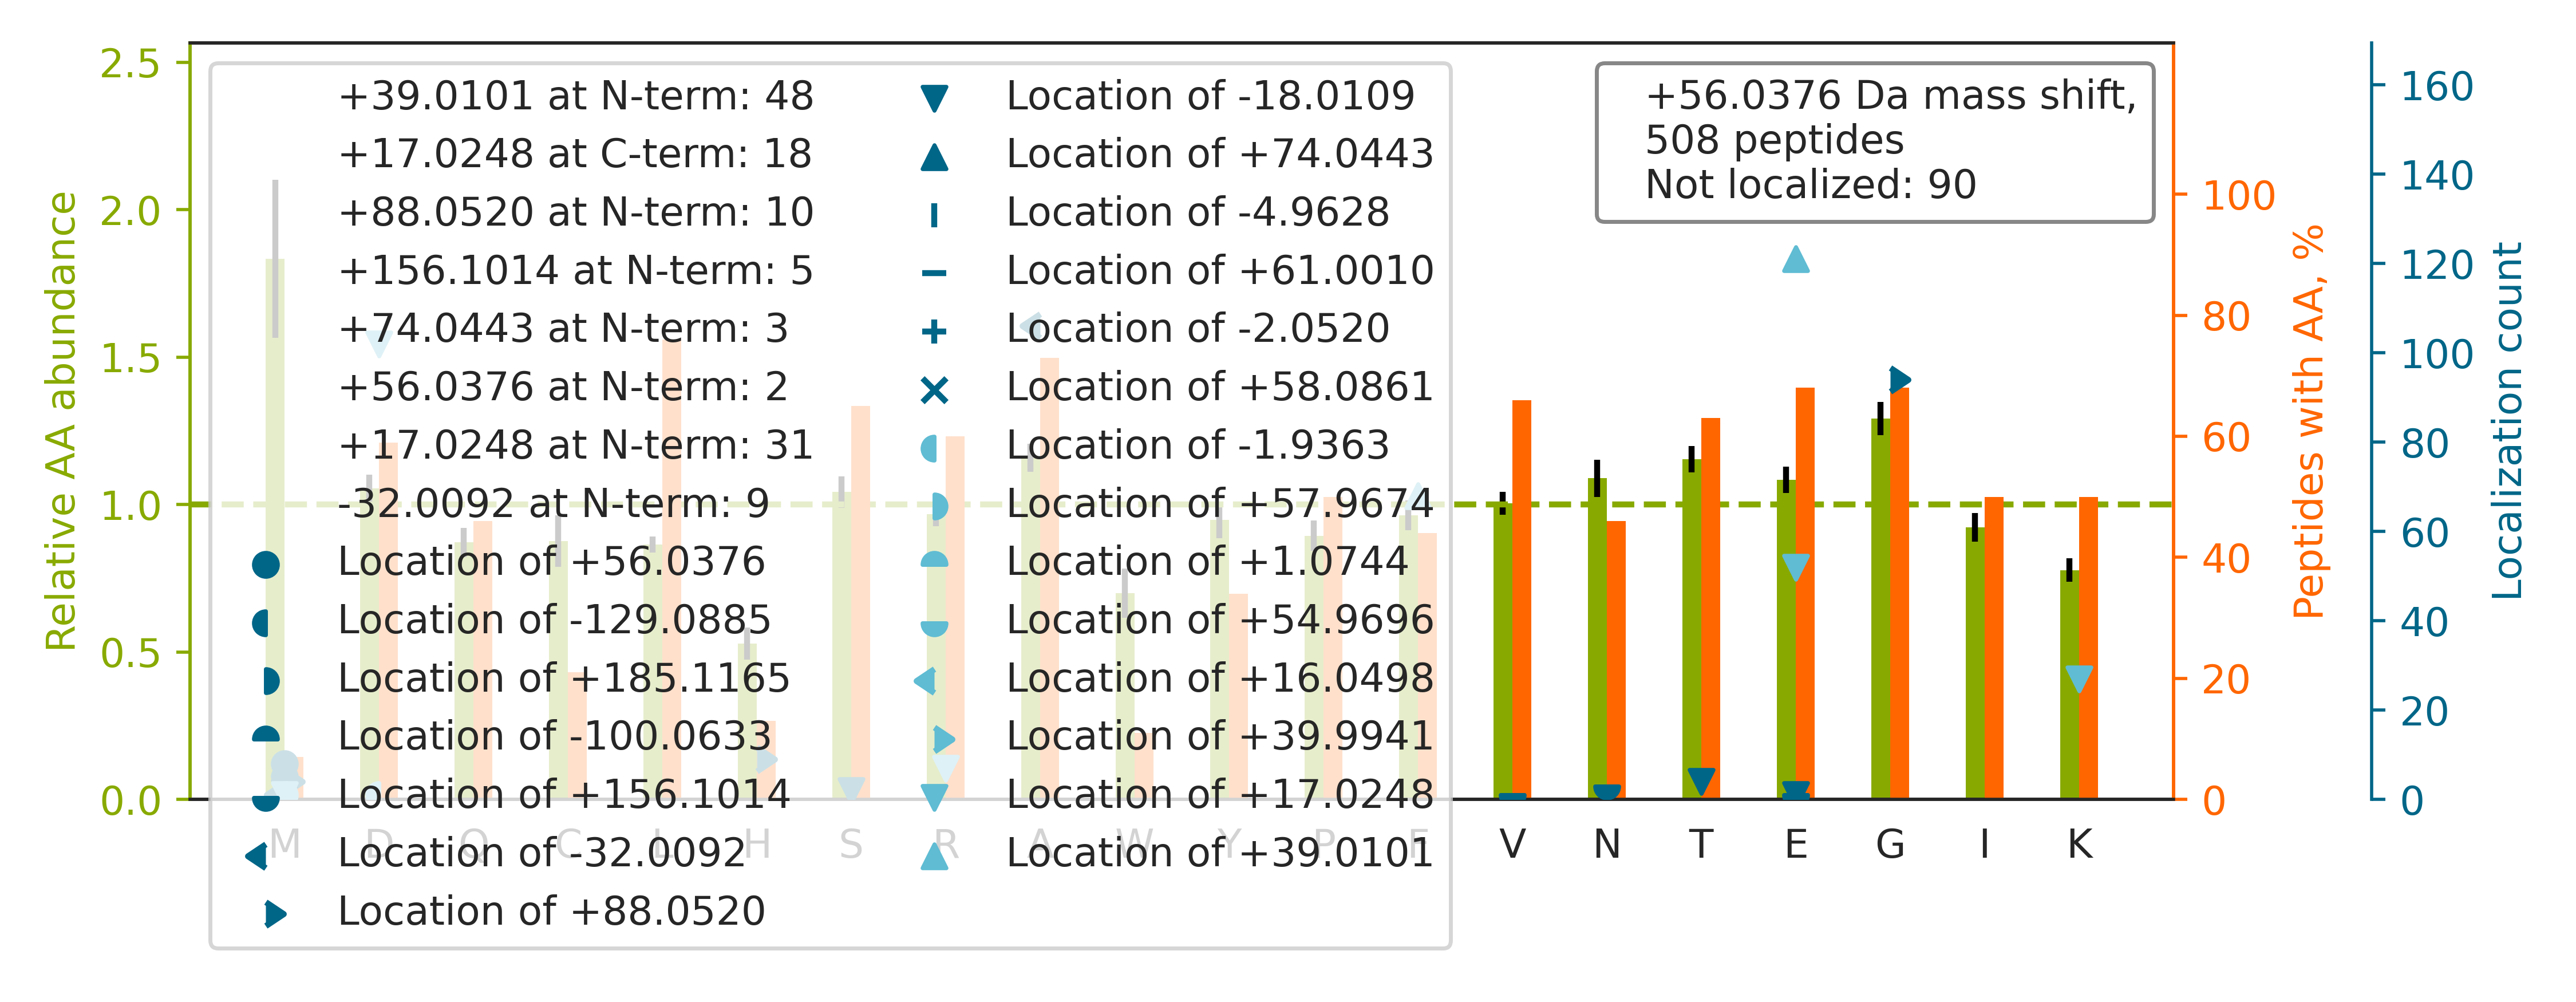

Values plotted in this chart, from the file beside it:
top isoform	localization score	spectrum
R.VQDD[+17]E[+39]VGDGTTSVTVLAAELLR.E	0.5279	40CPTAC_COprospective_W_VU_20150909_05CO…
R.NQGGYGGSSSSSSYGSGR.R		03CPTAC_COprospective_W_VU_20150624_05CO…
K.VQGG[+88]A[-32]LEDSQLVAGVAFK.K	0.6289	10CPTAC_COprospective_W_VU_20151002_05CO…
K.E[+39]IGWTD[+17]VGGWTGQGGSILGTK.R	1	66CPTAC_COprospective_W_VU_20160323_11CO…
K.E[+39]ILVGD[+17]VGQTVDDPYATFVK.M	0.9966	73CPTAC_COprospective_W_VU_20160422_11CO…
K.E[+39]LAPAVSVLQLFCSSPK[+17].A	0.7901	73CPTAC_COprospective_W_VU_20160422_11CO…
R.E[+39]GIITIE[+17]SQDGGPFPQLGSR.A	0.9422	63CPTAC_COprospective_W_VU_20160316_11CO…
R.LA[-32]STLVH[+88]LGEYQAAVDGAR.K	0.995	73CPTAC_COprospective_W_VU_20160422_11CO…
K.EYLG[+88]A[-32]ICSCTCFGGQR.G	1	73CPTAC_COprospective_W_VU_20160422_11CO…
R.IAASA[-32]TCG[+88]EEAPAR.G	0.08302	64CPTAC_COprospective_W_VU_20160318_11CO…
R.E[+39]LIQTSALNFLTPLR[+17].N	0.2891	70CPTAC_COprospective_W_VU_20160421_11CO…
K.VDKGVVPLAGTD[+17]GE[+39]TTTQGLDGLSER.C	0.9624	05CPTAC_COprospective_W_VU_20150915_05CO…
K.GSLVQASEANLQAAQDFVR.G		81CPTAC_COprospective_W_VU_20160915_11CO…
R.VPTANVSVVDLTCR.L		84CPTAC_COprospective_W_VU_20160916_05CO…
R.E[+39]VAAFAQFGSD[+17]LDAATQQLLSR.G	0.877	56CPTAC_COprospective_W_VU_20160303_01CO…
K.SVVF[+39]AQD[+17]SVYLDALNYR.Q	1	40CPTAC_COprospective_W_VU_20150909_05CO…
K.IE[+39]D[+17]LSQEAQLAAAEK.F	0.864	60CPTAC_COprospective_W_VU_20160311_27CO…
R.NPELQNLLLDDFFK.S		35CPTAC_COprospective_W_VU_20150901_16CO…
K.E[+39]ASSVSD[+17]FNQNFEVPNR.I	0.9994	72CPTAC_COprospective_W_VU_20160422_05CO…
K.ILVVIE[+39]PLLID[+17]EDYYAR.V	0.8471	40CPTAC_COprospective_W_VU_20150909_05CO…
K.GQTGAILQDTVESLSK.T		30CPTAC_COprospective_W_VU_20150810_20CO…
K.E[+39]GTD[+17]SSQGIPQLVSNISACQVIAEAVR.…	1	57CPTAC_COprospective_W_VU_20160317_15CO…
K.SK[+17]LTF[+39]SCLGGSDNFK.H	1	33CPTAC_COprospective_W_VU_20150818_11CO…
R.IQCSVSA[-32]LNQG[+88]QVWIGGR.I	0.9996	02CPTAC_COprospective_W_VU_20150624_01CO…
K.YSLQASSQTLTLTVTSR.A		02CPTAC_COprospective_W_VU_20150624_01CO…
K.E[+39]IVD[+17]SYLPVILDIIK.G	1	77CPTAC_COprospective_W_VU_20160504_11CO…
K.F[+39]GE[+17]VVDCTLKLDPITGR.S	0.9998	27CPTAC_COprospective_W_VU_20150810_22CO…
K.D[+17]F[+39]PLNDLLSATELDKIR.Q	1	64CPTAC_COprospective_W_VU_20160318_11CO…
K.E[+39]LLTQPGD[+17]WTLFVPTNDAFK.G	1	68CPTAC_COprospective_W_VU_20160406_14CO…
R.LFVG[+88]NLPA[-32]DITEDEFKR.L	0.9908	40CPTAC_COprospective_W_VU_20150909_05CO…
R.E[+39]PGQD[+17]LVVLPLSITTDFIPSFR.L	0.9999	54CPTAC_COprospective_W_VU_20160226_01CO…
R.GGSTSYGTGSETESPR.N		88CPTAC_COprospective_W_VU_20160705_11CO…
K.MDENEFVAVTSTNAAK.I		12CPTAC_COprospective_W_VU_20151016_05CO…
R.STSESTAALGCLVK.D		42CPTAC_COprospective_W_VU_20151124_05CO…
K.E[+17]F[+39]ADSLGIPFLETSAK.N	0.981	65CPTAC_COprospective_W_VU_20160322_05CO…
R.VDAQD[+17]E[+39]TAAEFTLR.L	0.04477	13CPTAC_COprospective_W_VU_20151030_06CO…
R.E[+39]D[+17]AQVAAEILEIADTPSGDKTSLETR.F	0.9973	52CPTAC_COprospective_W_VU_20160223_11CO…
R.VAPEEHPTLLTEAPLNPK.A		83CPTAC_COprospective_W_VU_20160524_05CO…
K.VHSPSGALEECYVTEIDQDKYAVR.F		88CPTAC_COprospective_W_VU_20160705_11CO…
K.EILG[+88]TA[-32]QSVGCNVDGR.H	0.9981	71CPTAC_COprospective_W_VU_20160414_14CO…
K.VGE[+39]AGLLSVD[+17]CSEAGPGALGLEAVSDSG…	0.9674	02CPTAC_COprospective_W_VU_20150624_01CO…
K.F[+39]LD[+17]GDELTLADCNLLPK.L	0.9178	83CPTAC_COprospective_W_VU_20160524_05CO…
K.VLG[+88]A[-32]FSDGLAHLDNLK.G	1	24CPTAC_COprospective_W_VU_20150215_01CO…
R.IG[+88]GVQQDTILA[-32]EGLHFR.I	0.5463	42CPTAC_COprospective_W_VU_20151124_05CO…
R.VTSAVE[+39]ALLSAD[+17]SASR.K	1.0	30CPTAC_COprospective_W_VU_20150810_20CO…
R.G[+88]A[-32]DCCVLVFDVTAPNTFK.T	0.9999	01CPTAC_COprospective_W_VU_20150901_01CO…
R.ILG[+88]A[-32]DTSVDLEETGR.V	1	71CPTAC_COprospective_W_VU_20160414_14CO…
K.M[+74]SAT[-18]FIGNSTAIQELFKR.I	0.08473	46CPTAC_COprospective_W_VU_20151209_09CO…
R.KF[+39]LD[+17]GDELTLADCNLLPK.L	0.8545	88CPTAC_COprospective_W_VU_20160705_11CO…
R.E[+39]GPYSISVLYGD[+17]EEVPR.S	0.8166	60CPTAC_COprospective_W_VU_20160311_27CO…
R.E[+39]LE[+17]SQISELQEDLESER.A	0.5835	63CPTAC_COprospective_W_VU_20160316_11CO…
K.E[+39]GGLGPLNIPLLAD[+17]VTR.R	0.857	62CPTAC_COprospective_W_VU_20160311_05CO…
R.NDYAT[-18]M[+74]LPDSTEIDQDTINR.I	0.0006819	56CPTAC_COprospective_W_VU_20160303_01CO…
R.M[+56]VSDINNAWGCLEQVEK.G	0.9295	50CPTAC_COprospective_W_VU_20151222_05CO…
R.E[+39]LD[+17]ALDANDELTPLGR.I	0.8965	83CPTAC_COprospective_W_VU_20160524_05CO…
R.AVSTCA[-32]H[+88]LFWSGR.N	0.8824	05CPTAC_COprospective_W_VU_20150915_05CO…
K.YDCSSADINPIGGISK.T		02CPTAC_COprospective_W_VU_20150624_01CO…
K.EG[+88]IPA[-32]LDNFLDKL.-	1	83CPTAC_COprospective_W_VU_20160524_05CO…
R.F[+39]GID[+17]DQDFQNSLTR.S	0.8992	39CPTAC_COprospective_W_VU_20150909_09CO…
K.NVIAE[+39]TIK[+17]GQTGAILQDTVESLSK.T	0.907	30CPTAC_COprospective_W_VU_20150810_20CO…
... 448 more rows
